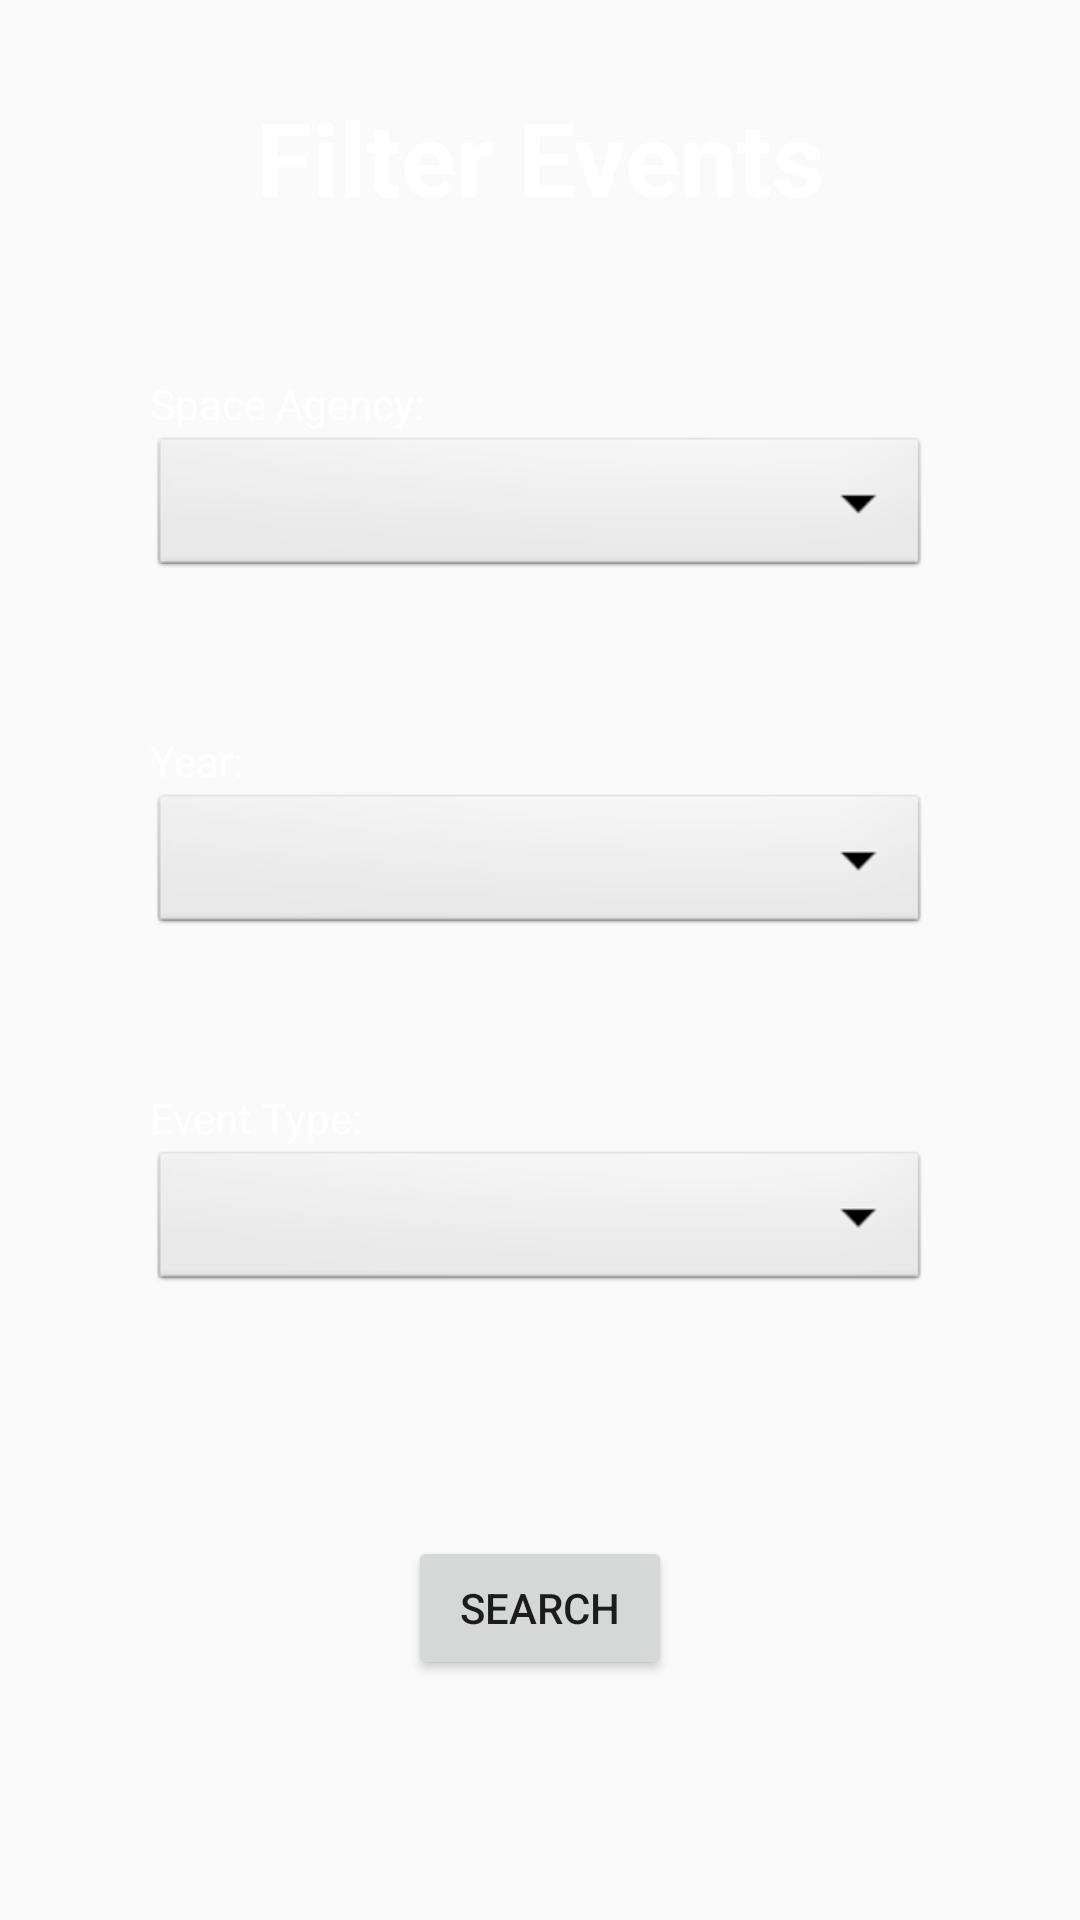

Here is an Android app screen rendered from its layout file. Give the layout XML and the strings, colors and styles it references.
<!-- AndroidManifest.xml: application theme Theme.AppCompat.DayNight.DarkActionBar -->
<!-- res/layout/events_layout_1.xml -->
<?xml version="1.0" encoding="utf-8"?>
<androidx.constraintlayout.widget.ConstraintLayout xmlns:android="http://schemas.android.com/apk/res/android"
    xmlns:app="http://schemas.android.com/apk/res-auto"
    xmlns:tools="http://schemas.android.com/tools"
    android:layout_width="match_parent"
    android:layout_height="match_parent"
    android:background="@drawable/space_background">

    <TextView
        android:id="@+id/textView2"
        android:layout_width="wrap_content"
        android:layout_height="wrap_content"
        android:text="Filter Events"
        android:textColor="@color/white"
        android:textSize="34sp"
        android:textStyle="bold"
        app:layout_constraintBottom_toBottomOf="parent"
        app:layout_constraintEnd_toEndOf="parent"
        app:layout_constraintStart_toStartOf="parent"
        app:layout_constraintTop_toTopOf="parent"
        app:layout_constraintVertical_bias="0.05"/>

    <LinearLayout
        android:id="@+id/LayoutSpaceAgency"
        android:layout_width="match_parent"
        android:layout_height="wrap_content"
        android:layout_margin="50dp"
        android:orientation="vertical"
        app:layout_constraintEnd_toEndOf="parent"
        app:layout_constraintStart_toStartOf="parent"
        app:layout_constraintTop_toBottomOf="@id/textView2">

        <TextView
            android:id="@+id/textViewLabel1"
            android:layout_width="match_parent"
            android:layout_height="wrap_content"
            android:textColor="@color/white"
            android:text="Space Agency:" />

        <Spinner
            android:id="@+id/spinnerSpaceAgency"
            android:layout_width="match_parent"
            android:layout_height="50dp"
            android:background="@android:drawable/btn_dropdown"
            android:spinnerMode="dropdown"/>
    </LinearLayout>

    <LinearLayout
        android:id="@+id/LayoutYear"
        android:layout_width="match_parent"
        android:layout_height="wrap_content"
        android:layout_margin="50dp"
        android:orientation="vertical"
        app:layout_constraintEnd_toEndOf="parent"
        app:layout_constraintStart_toStartOf="parent"
        app:layout_constraintTop_toBottomOf="@id/LayoutSpaceAgency">

        <TextView
            android:id="@+id/textViewLabel2"
            android:layout_width="match_parent"
            android:layout_height="wrap_content"
            android:textColor="@color/white"
            android:text="Year:" />

        <Spinner
            android:id="@+id/spinnerYear"
            android:layout_width="match_parent"
            android:layout_height="50dp"
            android:background="@android:drawable/btn_dropdown" />
    </LinearLayout>

    <LinearLayout
        android:id="@+id/LayoutEventType"
        android:layout_width="match_parent"
        android:layout_height="wrap_content"
        android:layout_margin="50dp"
        android:orientation="vertical"
        app:layout_constraintEnd_toEndOf="parent"
        app:layout_constraintStart_toStartOf="parent"
        app:layout_constraintTop_toBottomOf="@id/LayoutYear">

        <TextView
            android:id="@+id/textViewLabel3"
            android:layout_width="match_parent"
            android:layout_height="wrap_content"
            android:textColor="@color/white"
            android:text="Event Type:" />

        <Spinner
            android:id="@+id/spinnerEventType"
            android:layout_width="match_parent"
            android:layout_height="50dp"
            android:background="@android:drawable/btn_dropdown" />
    </LinearLayout>

    <Button
        android:id="@+id/buttonSearch"
        android:layout_width="wrap_content"
        android:layout_height="wrap_content"
        android:text="Search"
        app:layout_constraintBottom_toBottomOf="parent"
        app:layout_constraintEnd_toEndOf="parent"
        app:layout_constraintStart_toStartOf="parent"
        app:layout_constraintTop_toBottomOf="@+id/LayoutEventType" />
</androidx.constraintlayout.widget.ConstraintLayout>
<!-- resources referenced by this layout -->
<resources>

  <!-- not gathered from this repository: default colours our renderer supplied (Android Studio template values) -->
  <color name="white">#FFFFFFFF</color>
</resources>
